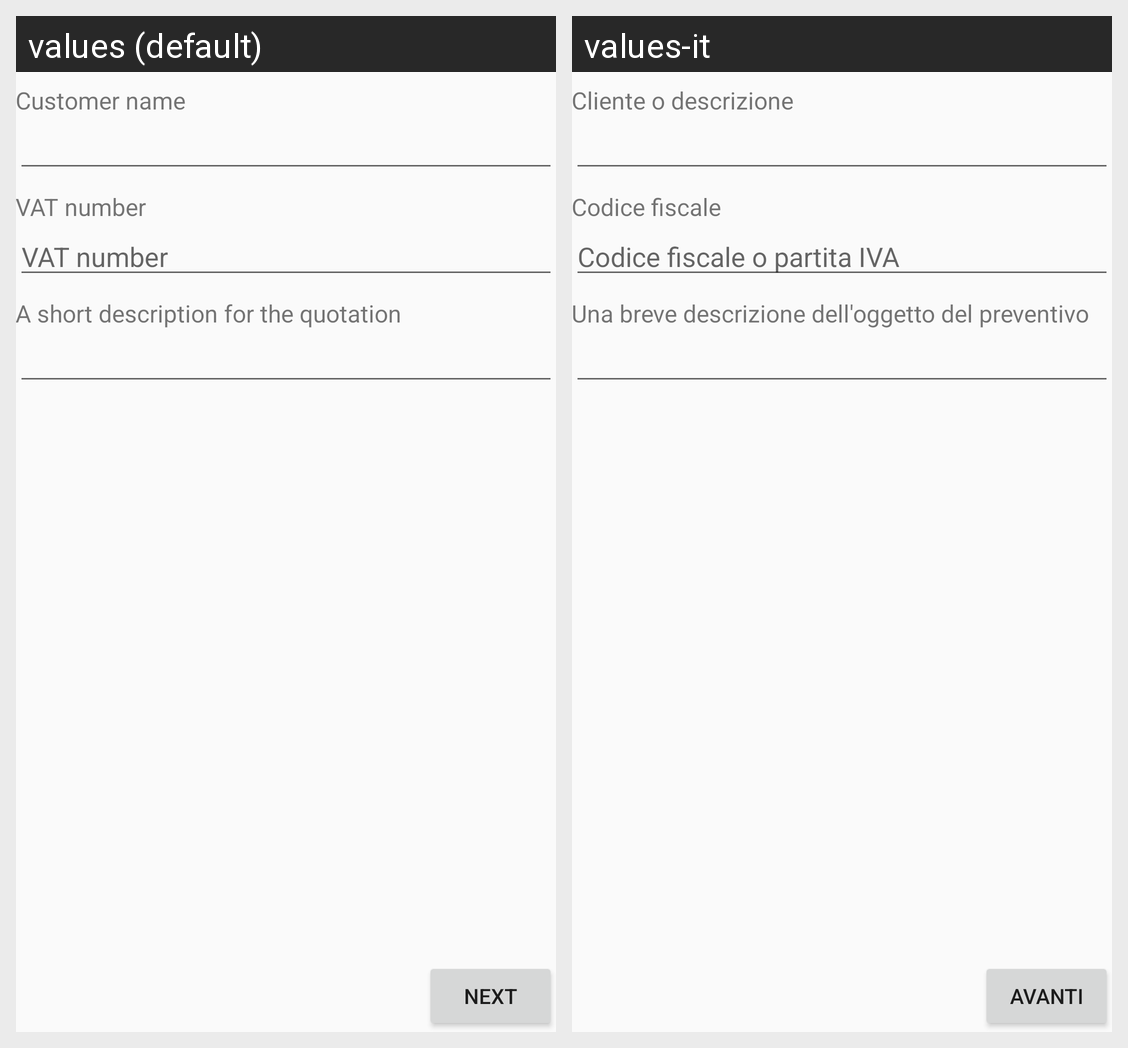

Translations of the strings shown on this Android screen, per locale in the grid:
Android screen res/layout/activity_cliente.xml rendered under 2 locales, left to right: values (default), values-it. Device: Nexus 5 (rendered at 1080×1920; each locale shown at half size, 540×960, under a caption strip naming it); theme AppTheme.
Strings drawn on this screen, with the default value and each locale's value (text and hints the layout hard-codes, and strings that could not be matched under every locale, appear in the picture but are not listed):

customer_name
  values: Customer name
  values-it: Cliente o descrizione

vat_number
  values: VAT number
  values-it: Codice fiscale

vat_number_hint
  values: VAT number
  values-it: Codice fiscale o partita IVA

description
  values: A short description for the quotation
  values-it: Una breve descrizione dell'oggetto del preventivo

next
  values: Next
  values-it: Avanti
